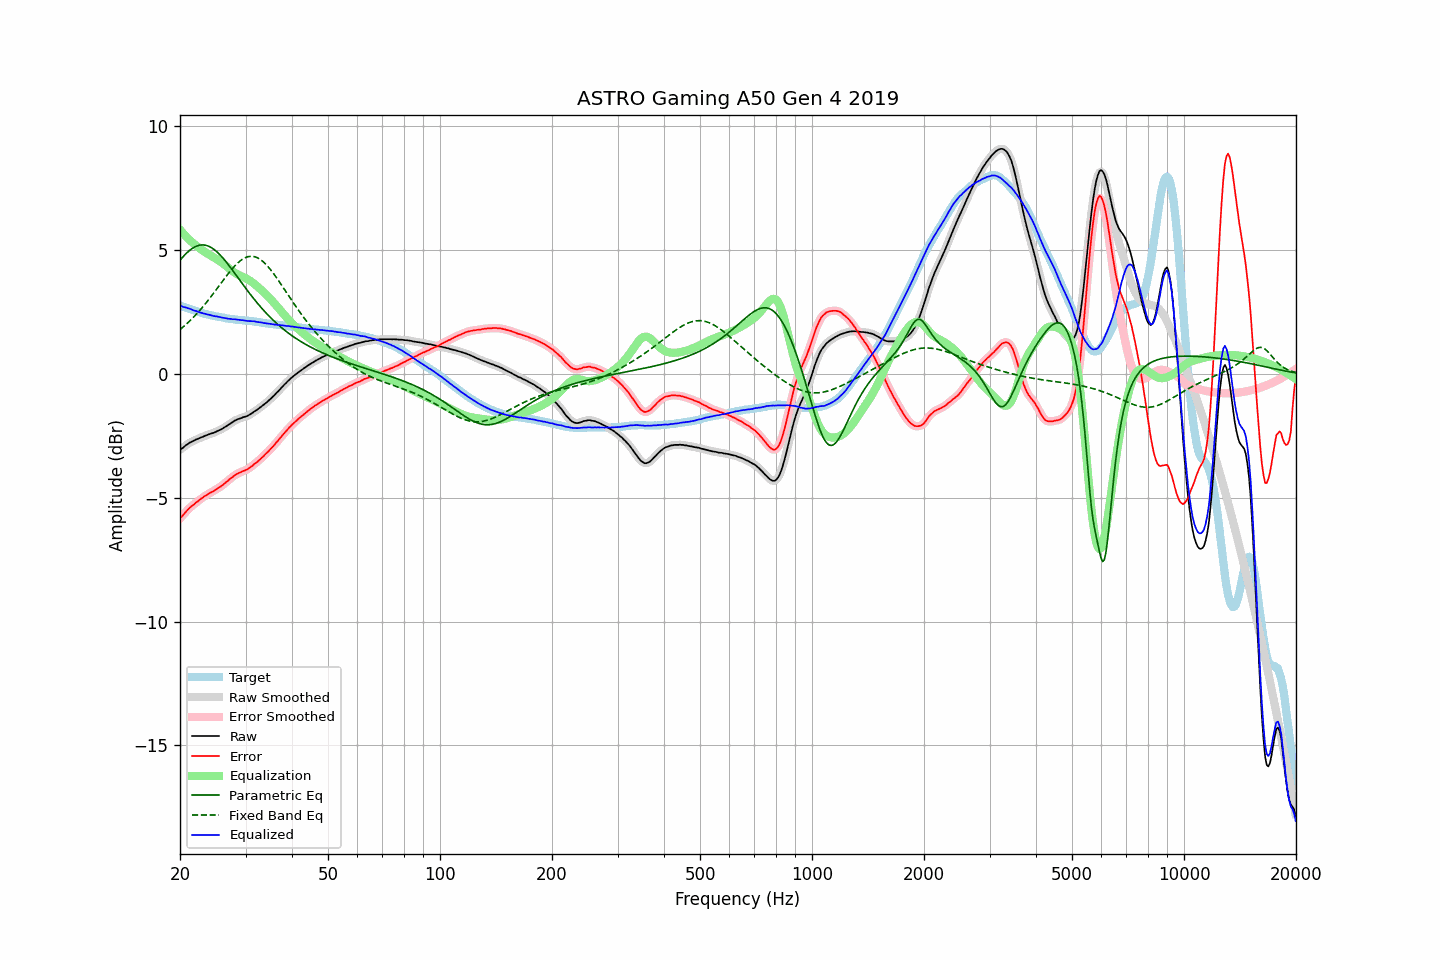

The table this chart was drawn from, first rows:
frequency, raw, error, smoothed, error_smoothed, equalization, parametric_eq, fixed_band_eq, equalized_raw, equalized_smoothed, target
20.00, -3.06, -5.83, -3.06, -5.83, 5.83, 4.60, 1.80, 2.77, 2.77, 2.77
20.20, -3.01, -5.76, -3.01, -5.76, 5.76, 4.67, 1.85, 2.75, 2.74, 2.75
20.40, -2.97, -5.69, -2.96, -5.69, 5.68, 4.75, 1.90, 2.71, 2.72, 2.72
20.61, -2.91, -5.61, -2.91, -5.61, 5.61, 4.82, 1.96, 2.70, 2.70, 2.70
20.81, -2.86, -5.54, -2.86, -5.54, 5.54, 4.88, 2.02, 2.68, 2.68, 2.68
21.02, -2.82, -5.47, -2.82, -5.47, 5.48, 4.94, 2.08, 2.66, 2.66, 2.65
21.23, -2.77, -5.40, -2.78, -5.41, 5.41, 5.00, 2.14, 2.64, 2.64, 2.63
21.44, -2.74, -5.35, -2.74, -5.35, 5.35, 5.05, 2.20, 2.61, 2.61, 2.61
21.66, -2.71, -5.30, -2.71, -5.30, 5.30, 5.09, 2.27, 2.58, 2.59, 2.59
21.87, -2.68, -5.25, -2.68, -5.25, 5.24, 5.13, 2.34, 2.56, 2.56, 2.57
22.09, -2.64, -5.19, -2.65, -5.19, 5.19, 5.16, 2.40, 2.55, 2.54, 2.55
22.31, -2.62, -5.15, -2.62, -5.14, 5.14, 5.18, 2.48, 2.52, 2.52, 2.53
22.54, -2.59, -5.09, -2.59, -5.09, 5.09, 5.20, 2.55, 2.50, 2.50, 2.50
22.76, -2.56, -5.04, -2.57, -5.04, 5.04, 5.21, 2.62, 2.48, 2.48, 2.48
22.99, -2.54, -5.00, -2.54, -4.99, 5.00, 5.22, 2.70, 2.45, 2.46, 2.46
23.22, -2.51, -4.95, -2.51, -4.95, 4.95, 5.21, 2.78, 2.44, 2.44, 2.44
23.45, -2.48, -4.91, -2.48, -4.91, 4.91, 5.20, 2.86, 2.43, 2.42, 2.43
23.69, -2.46, -4.87, -2.46, -4.86, 4.87, 5.18, 2.94, 2.41, 2.41, 2.41
23.92, -2.43, -4.83, -2.43, -4.83, 4.83, 5.16, 3.02, 2.40, 2.40, 2.39
24.16, -2.41, -4.79, -2.41, -4.79, 4.79, 5.13, 3.10, 2.38, 2.38, 2.37
24.40, -2.39, -4.75, -2.39, -4.75, 4.75, 5.09, 3.19, 2.36, 2.36, 2.36
24.65, -2.37, -4.73, -2.37, -4.72, 4.71, 5.04, 3.27, 2.34, 2.35, 2.35
24.89, -2.34, -4.67, -2.34, -4.68, 4.68, 4.99, 3.36, 2.34, 2.34, 2.33
25.14, -2.31, -4.63, -2.31, -4.63, 4.64, 4.94, 3.45, 2.33, 2.33, 2.32
25.39, -2.28, -4.59, -2.28, -4.59, 4.60, 4.87, 3.54, 2.31, 2.31, 2.31
25.65, -2.25, -4.55, -2.25, -4.55, 4.55, 4.81, 3.63, 2.30, 2.30, 2.30
25.91, -2.22, -4.51, -2.22, -4.51, 4.50, 4.74, 3.71, 2.28, 2.29, 2.29
26.16, -2.18, -4.46, -2.18, -4.46, 4.45, 4.66, 3.80, 2.27, 2.27, 2.28
26.43, -2.14, -4.40, -2.14, -4.41, 4.40, 4.59, 3.89, 2.26, 2.26, 2.26
26.69, -2.10, -4.35, -2.10, -4.35, 4.35, 4.51, 3.97, 2.25, 2.25, 2.25
26.96, -2.06, -4.30, -2.06, -4.30, 4.30, 4.42, 4.06, 2.24, 2.24, 2.24
27.23, -2.01, -4.24, -2.02, -4.24, 4.24, 4.34, 4.14, 2.23, 2.23, 2.23
27.50, -1.97, -4.19, -1.97, -4.19, 4.19, 4.25, 4.22, 2.22, 2.22, 2.22
27.77, -1.93, -4.15, -1.93, -4.14, 4.14, 4.17, 4.29, 2.21, 2.22, 2.22
28.05, -1.88, -4.09, -1.89, -4.09, 4.10, 4.08, 4.36, 2.22, 2.21, 2.21
28.33, -1.85, -4.05, -1.85, -4.05, 4.06, 3.99, 4.43, 2.21, 2.21, 2.20
28.62, -1.82, -4.02, -1.82, -4.01, 4.02, 3.90, 4.49, 2.20, 2.20, 2.19
28.90, -1.80, -3.98, -1.80, -3.99, 3.99, 3.81, 4.55, 2.19, 2.19, 2.18
29.19, -1.78, -3.96, -1.78, -3.96, 3.96, 3.72, 4.60, 2.18, 2.18, 2.18
29.48, -1.75, -3.92, -1.75, -3.93, 3.93, 3.63, 4.64, 2.18, 2.17, 2.17
29.78, -1.73, -3.90, -1.73, -3.90, 3.90, 3.54, 4.68, 2.17, 2.17, 2.17
30.08, -1.71, -3.87, -1.71, -3.87, 3.87, 3.46, 4.71, 2.16, 2.16, 2.16
30.38, -1.69, -3.85, -1.69, -3.84, 3.83, 3.37, 4.73, 2.14, 2.15, 2.16
30.68, -1.65, -3.80, -1.65, -3.80, 3.79, 3.28, 4.75, 2.14, 2.14, 2.15
30.99, -1.61, -3.75, -1.61, -3.75, 3.75, 3.20, 4.76, 2.14, 2.14, 2.14
31.30, -1.57, -3.71, -1.57, -3.70, 3.70, 3.12, 4.75, 2.13, 2.14, 2.14
31.61, -1.52, -3.64, -1.53, -3.65, 3.65, 3.03, 4.74, 2.13, 2.13, 2.12
31.93, -1.48, -3.59, -1.48, -3.60, 3.60, 2.95, 4.73, 2.12, 2.12, 2.11
32.24, -1.44, -3.55, -1.44, -3.55, 3.55, 2.88, 4.70, 2.11, 2.11, 2.11
32.57, -1.39, -3.49, -1.39, -3.49, 3.49, 2.80, 4.67, 2.10, 2.10, 2.10
32.89, -1.34, -3.43, -1.34, -3.43, 3.43, 2.72, 4.63, 2.09, 2.09, 2.09
33.22, -1.29, -3.37, -1.29, -3.37, 3.37, 2.65, 4.58, 2.08, 2.08, 2.08
33.55, -1.25, -3.32, -1.24, -3.31, 3.31, 2.58, 4.52, 2.06, 2.07, 2.07
33.89, -1.19, -3.24, -1.19, -3.25, 3.25, 2.50, 4.46, 2.06, 2.05, 2.05
34.23, -1.14, -3.18, -1.14, -3.18, 3.18, 2.44, 4.39, 2.04, 2.04, 2.04
34.57, -1.08, -3.12, -1.08, -3.12, 3.12, 2.37, 4.32, 2.04, 2.04, 2.04
34.92, -1.02, -3.05, -1.02, -3.05, 3.05, 2.30, 4.24, 2.03, 2.03, 2.03
35.27, -0.96, -2.98, -0.96, -2.98, 2.98, 2.24, 4.16, 2.02, 2.02, 2.02
35.62, -0.90, -2.92, -0.90, -2.91, 2.91, 2.17, 4.08, 2.01, 2.01, 2.01
35.97, -0.84, -2.84, -0.84, -2.84, 2.84, 2.11, 3.99, 2.00, 2.00, 2.00
... 635 more rows
